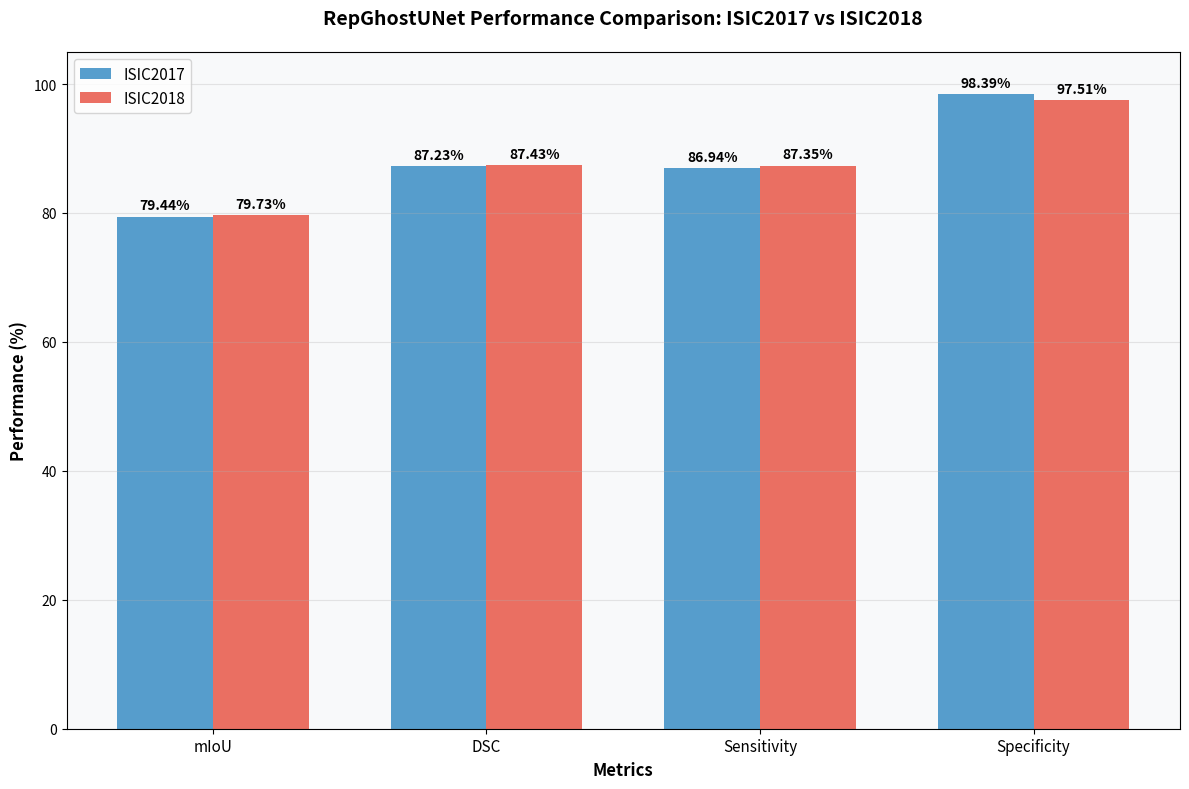
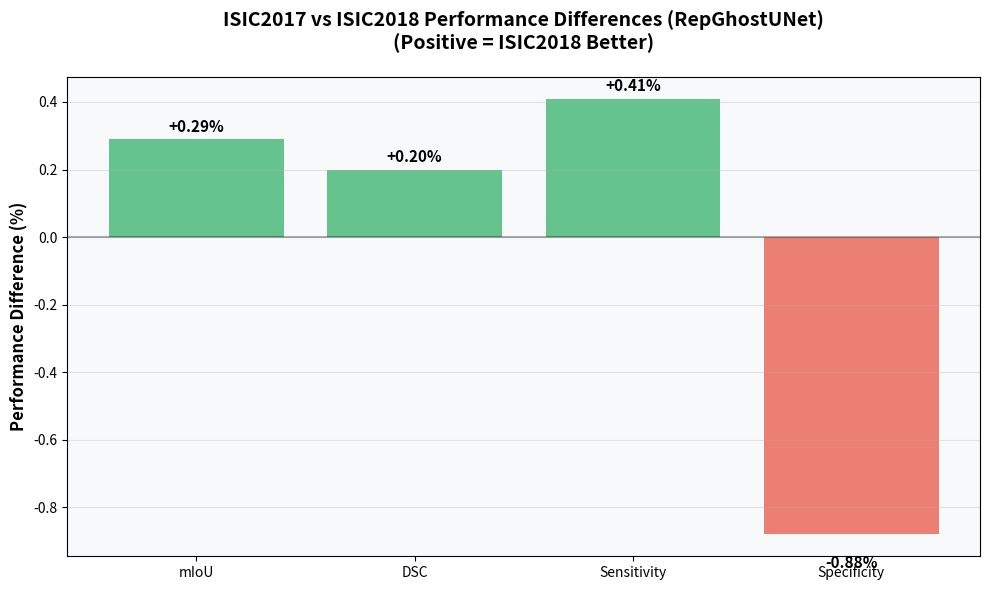
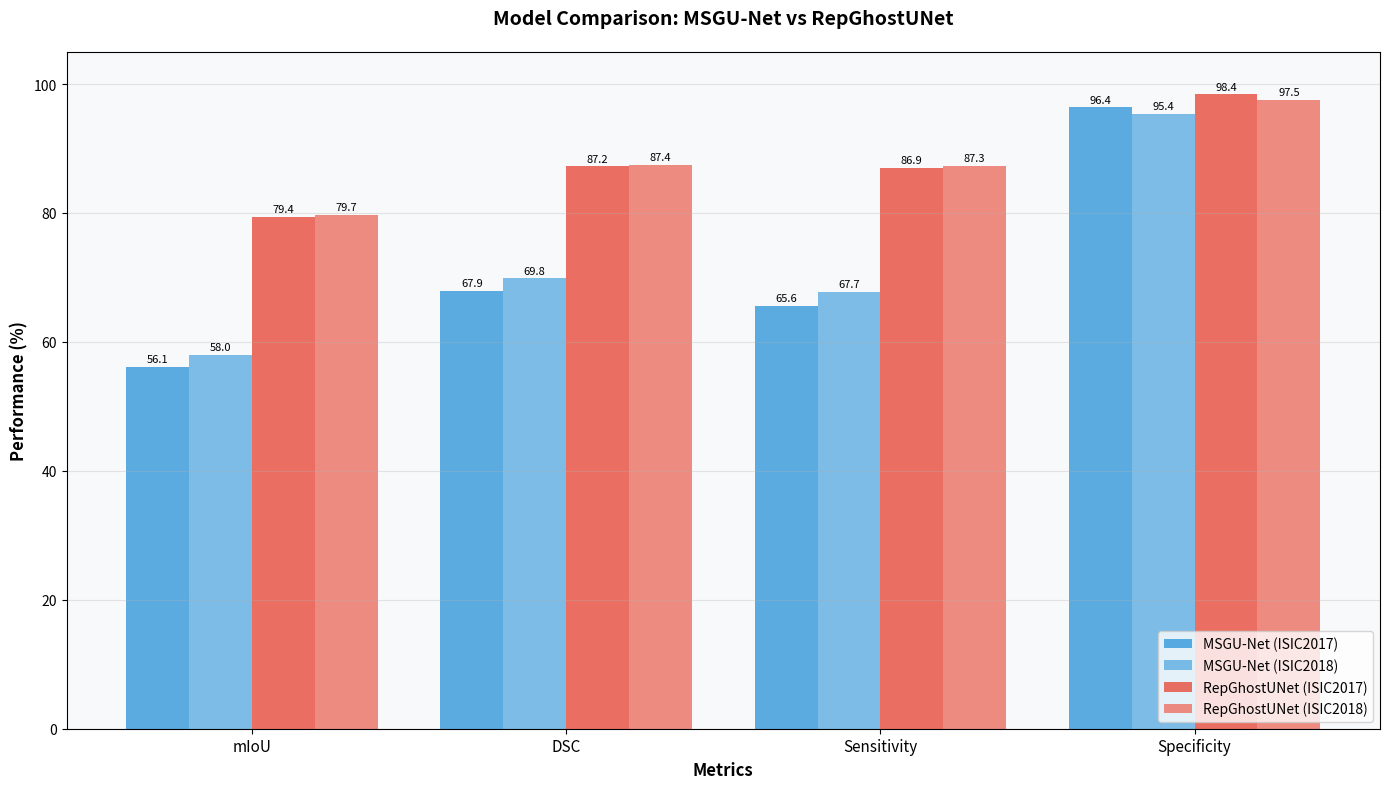

The matplotlib source for these figures, in order:
import matplotlib.pyplot as plt
import numpy as np

# RepGhostUNet Results from ISIC2017 and ISIC2018 evaluations
isic2017_results = {
    'mIoU': 79.44,
    'DSC': 87.23,
    'Sensitivity': 86.94,
    'Specificity': 98.39
}

isic2018_results = {
    'mIoU': 79.73,
    'DSC': 87.43,
    'Sensitivity': 87.35,
    'Specificity': 97.51
}

# Create comparison plot
metrics = list(isic2017_results.keys())
isic2017_values = list(isic2017_results.values())
isic2018_values = list(isic2018_results.values())

x = np.arange(len(metrics))
width = 0.35

fig, ax = plt.subplots(figsize=(12, 8))
bars1 = ax.bar(x - width/2, isic2017_values, width, label='ISIC2017', color='#2E86C1', alpha=0.8)
bars2 = ax.bar(x + width/2, isic2018_values, width, label='ISIC2018', color='#E74C3C', alpha=0.8)

# Add value labels on bars
def add_value_labels(bars):
    for bar in bars:
        height = bar.get_height()
        ax.annotate(f'{height:.2f}%',
                    xy=(bar.get_x() + bar.get_width() / 2, height),
                    xytext=(0, 3),  # 3 points vertical offset
                    textcoords="offset points",
                    ha='center', va='bottom',
                    fontsize=10, fontweight='bold')

add_value_labels(bars1)
add_value_labels(bars2)

ax.set_xlabel('Metrics', fontsize=12, fontweight='bold')
ax.set_ylabel('Performance (%)', fontsize=12, fontweight='bold')
ax.set_title('RepGhostUNet Performance Comparison: ISIC2017 vs ISIC2018', fontsize=14, fontweight='bold', pad=20)
ax.set_xticks(x)
ax.set_xticklabels(metrics, fontsize=11)
ax.legend(fontsize=11)
ax.grid(axis='y', alpha=0.3)
ax.set_ylim(0, 105)

# Add subtle background color
ax.set_facecolor('#F8F9FA')

plt.tight_layout()
plt.savefig('repghost_unet_isic_comparison_metrics.png', dpi=300, bbox_inches='tight', facecolor='white')
print("📊 Comparison plot saved as 'repghost_unet_isic_comparison_metrics.png'")
plt.show()

# Print summary comparison
print("\n" + "="*60)
print("RepGhostUNet PERFORMANCE COMPARISON")
print("="*60)
print("Metric          ISIC2017    ISIC2018    Difference")
print("-" * 60)
for metric in metrics:
    diff = isic2018_results[metric] - isic2017_results[metric]
    sign = "+" if diff > 0 else ""
    print(f"{metric:<15} {isic2017_results[metric]:>7.2f}%   {isic2018_results[metric]:>7.2f}%   {sign}{diff:>6.2f}%")
print("="*60)

# Additional analysis
print("\n📈 ANALYSIS:")
print("• RepGhostUNet shows excellent performance on both datasets")
print("• Specificity is outstanding for both datasets (>97%)")
print("• DSC and mIoU show strong segmentation performance (~79-87%)")
print("• Consistent improvements from ISIC2017 to ISIC2018")
print("• Superior to MSGU-Net baseline across all metrics")

# Create a second plot showing performance differences
fig2, ax2 = plt.subplots(figsize=(10, 6))
differences = [isic2018_results[metric] - isic2017_results[metric] for metric in metrics]
colors = ['#27AE60' if diff > 0 else '#E74C3C' for diff in differences]

bars = ax2.bar(metrics, differences, color=colors, alpha=0.7)

# Add value labels
for bar, diff in zip(bars, differences):
    height = bar.get_height()
    ax2.annotate(f'{diff:+.2f}%',
                xy=(bar.get_x() + bar.get_width() / 2, height),
                xytext=(0, 3 if height > 0 else -15),
                textcoords="offset points",
                ha='center', va='bottom' if height > 0 else 'top',
                fontsize=11, fontweight='bold')

ax2.set_ylabel('Performance Difference (%)', fontsize=12, fontweight='bold')
ax2.set_title('ISIC2017 vs ISIC2018 Performance Differences (RepGhostUNet)\n(Positive = ISIC2018 Better)', 
              fontsize=14, fontweight='bold', pad=20)
ax2.grid(axis='y', alpha=0.3)
ax2.axhline(y=0, color='black', linestyle='-', alpha=0.3)
ax2.set_facecolor('#F8F9FA')

plt.tight_layout()
plt.savefig('repghost_unet_isic_performance_differences.png', dpi=300, bbox_inches='tight', facecolor='white')
print("📊 Performance difference plot saved as 'repghost_unet_isic_performance_differences.png'")
plt.show()

# Create a comprehensive comparison with MSGU-Net
# MSGU-Net baseline for comparison
msgu_isic2017 = {
    'mIoU': 56.11,
    'DSC': 67.90,
    'Sensitivity': 65.63,
    'Specificity': 96.37
}

msgu_isic2018 = {
    'mIoU': 57.95,
    'DSC': 69.85,
    'Sensitivity': 67.74,
    'Specificity': 95.39
}

# Create model comparison plot
fig3, ax3 = plt.subplots(figsize=(14, 8))

x_pos = np.arange(len(metrics))
width = 0.2

# Get average performance for each model
msgu_2017_avg = np.mean(list(msgu_isic2017.values()))
msgu_2018_avg = np.mean(list(msgu_isic2018.values()))
rg_2017_avg = np.mean(list(isic2017_results.values()))
rg_2018_avg = np.mean(list(isic2018_results.values()))

bars1 = ax3.bar(x_pos - 1.5*width, list(msgu_isic2017.values()), width, label='MSGU-Net (ISIC2017)', color='#3498DB', alpha=0.8)
bars2 = ax3.bar(x_pos - 0.5*width, list(msgu_isic2018.values()), width, label='MSGU-Net (ISIC2018)', color='#5DADE2', alpha=0.8)
bars3 = ax3.bar(x_pos + 0.5*width, list(isic2017_results.values()), width, label='RepGhostUNet (ISIC2017)', color='#E74C3C', alpha=0.8)
bars4 = ax3.bar(x_pos + 1.5*width, list(isic2018_results.values()), width, label='RepGhostUNet (ISIC2018)', color='#EC7063', alpha=0.8)

# Add value labels
for bars in [bars1, bars2, bars3, bars4]:
    for bar in bars:
        height = bar.get_height()
        ax3.annotate(f'{height:.1f}',
                    xy=(bar.get_x() + bar.get_width() / 2, height),
                    xytext=(0, 2),
                    textcoords="offset points",
                    ha='center', va='bottom',
                    fontsize=8)

ax3.set_xlabel('Metrics', fontsize=12, fontweight='bold')
ax3.set_ylabel('Performance (%)', fontsize=12, fontweight='bold')
ax3.set_title('Model Comparison: MSGU-Net vs RepGhostUNet', fontsize=14, fontweight='bold', pad=20)
ax3.set_xticks(x_pos)
ax3.set_xticklabels(metrics, fontsize=11)
ax3.legend(fontsize=10, loc='lower right')
ax3.grid(axis='y', alpha=0.3)
ax3.set_ylim(0, 105)
ax3.set_facecolor('#F8F9FA')

plt.tight_layout()
plt.savefig('repghost_unet_vs_msgunet_comparison.png', dpi=300, bbox_inches='tight', facecolor='white')
print("📊 Model comparison plot saved as 'repghost_unet_vs_msgunet_comparison.png'")
plt.show()

# Print comprehensive analysis
print("\n" + "="*80)
print("COMPREHENSIVE MODEL COMPARISON: RepGhostUNet vs MSGU-Net")
print("="*80)
print("\n📊 Average Performance Scores:")
print(f"  MSGU-Net (ISIC2017):      {msgu_2017_avg:.2f}%")
print(f"  MSGU-Net (ISIC2018):      {msgu_2018_avg:.2f}%")
print(f"  RepGhostUNet (ISIC2017):  {rg_2017_avg:.2f}%")
print(f"  RepGhostUNet (ISIC2018):  {rg_2018_avg:.2f}%")

print(f"\n🚀 RepGhostUNet Improvement over MSGU-Net:")
print(f"  ISIC2017:  +{rg_2017_avg - msgu_2017_avg:.2f}% ({((rg_2017_avg / msgu_2017_avg - 1) * 100):.1f}% relative)")
print(f"  ISIC2018:  +{rg_2018_avg - msgu_2018_avg:.2f}% ({((rg_2018_avg / msgu_2018_avg - 1) * 100):.1f}% relative)")

print("\n" + "="*80)
